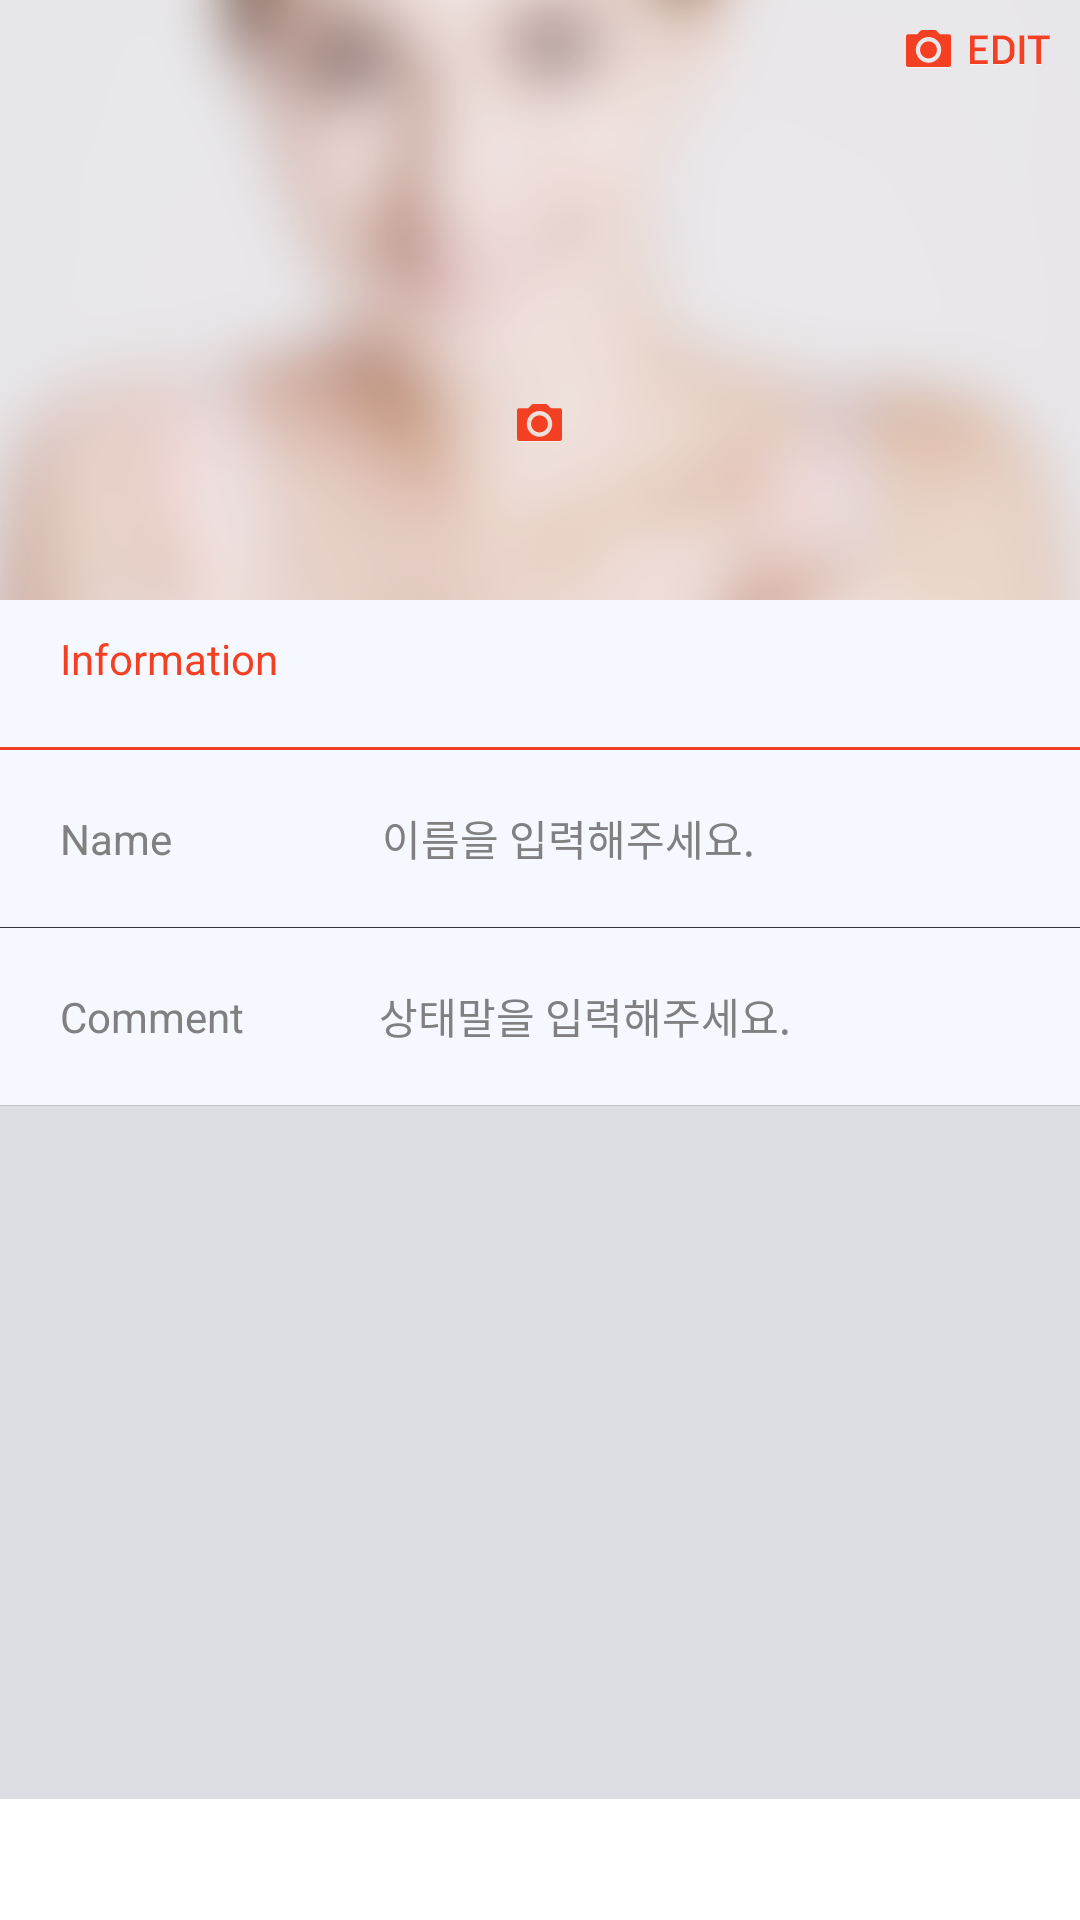

Write the Android layout XML for this screen, with the resource values it uses.
<!-- AndroidManifest.xml: application theme StyledIndicators -->
<!-- res/layout/activity_profile_edit.xml -->
<?xml version="1.0" encoding="utf-8"?>
<LinearLayout xmlns:android="http://schemas.android.com/apk/res/android"
    android:layout_width="match_parent"
    android:layout_height="match_parent"
    android:orientation="vertical">
    
    

    <RelativeLayout
        android:id="@+id/relativeDesignerProfile"
        android:layout_width="match_parent"
        android:layout_height="200dp"
        android:layout_gravity="center_vertical"             
        android:focusable="false"
        android:orientation="horizontal" >
        
        <ImageView
            android:id="@+id/imageViewCover"
            android:layout_width="fill_parent"
            android:layout_height="fill_parent"
            android:background="@drawable/profile_edit_top_bg"
            android:adjustViewBounds="true">            
        </ImageView>

        <ImageView
            android:id="@+id/imageViewProfileEdit"
            android:layout_width="105dp"
            android:layout_height="105dp"
            android:layout_centerHorizontal="true"            
            android:layout_centerVertical="true"
            android:orientation="vertical"			
            android:clickable="true"
            android:src="@drawable/profile_edit_picture" />

        <ImageView
            android:id="@+id/imageCoverCameraBtn"
            android:layout_width="wrap_content"
            android:layout_height="wrap_content"
            android:layout_alignParentRight="true"
            android:layout_alignParentTop="true"
            android:layout_marginRight="10dp"
            android:layout_marginTop="10dp"
            android:src="@drawable/profile_edit_cover_camera" />

        <ImageView
            android:id="@+id/imagePictureBottomCamera"
            android:layout_width="wrap_content"
            android:layout_height="wrap_content"
            android:layout_marginBottom="5dp"
            android:layout_alignBottom="@+id/imageViewProfileEdit"
            android:layout_centerHorizontal="true"
            android:src="@drawable/profile_edit_camera" />

    </RelativeLayout>
    
    		<LinearLayout
    		    android:layout_width="match_parent"
    		    android:layout_height="wrap_content"
    		    android:background="@drawable/profile_edit_mid_bg"
    		    android:orientation="vertical" >
    		    
    		

    		<RelativeLayout
        android:layout_width="match_parent"
        android:layout_height="wrap_content" >

        <TextView
            android:layout_width="wrap_content"
            android:layout_height="wrap_content"
            android:layout_alignBaseline="@+id/button1"
            android:layout_alignBottom="@+id/button1"
            android:layout_alignParentLeft="true"
            android:paddingBottom="10dp"
            android:layout_margin="10dp"
            android:paddingLeft="10dp"
            android:layout_marginLeft="20dp"
            android:layout_marginBottom="10dp"
            android:text="Information"
            android:textColor="#F34022" />
    </RelativeLayout>
    
			  <View style="@style/profileLine" />   
			
			<LinearLayout
			    android:id="@+id/layoutDevelopers"
			    android:layout_width="match_parent"
			    android:layout_height="wrap_content"
			    android:background="@drawable/list_selector" 			    
			    android:clickable="true"
			    android:onClick="functionName"
			    android:orientation="horizontal" >

			    <TextView
			        android:id="@+id/DesignerName"
			        android:layout_width="wrap_content"
			        android:layout_height="wrap_content"
			        android:padding="20dp"			        
			        android:layout_gravity="center_vertical"
			        android:hint="Name" />

			    <TextView
			        android:id="@+id/EditDesignerName"
			        android:layout_width="wrap_content"
			        android:layout_height="wrap_content"
			        android:layout_marginLeft="50dp"
			        android:layout_gravity="center_vertical"
			        android:hint="이름을 입력해주세요." />

			</LinearLayout>
			
			<View style="@style/GrayLine" />
			
			<LinearLayout
			    android:id="@+id/layoutDevelopersState"
			    android:layout_width="match_parent"
			    android:layout_height="wrap_content"
			    android:background="@drawable/list_selector" 	
			    android:clickable="true"
			    android:onClick="functionState"
			    android:orientation="horizontal" >

			    <TextView
			        android:id="@+id/DesignerState"
			        android:layout_width="wrap_content"
			        android:layout_height="wrap_content"
			        android:padding="20dp"
			        android:layout_gravity="center_vertical"
			        android:hint="Comment" />

			    <TextView
			        android:id="@+id/EditDesignerState"
			        android:layout_width="wrap_content"
			        android:layout_height="wrap_content"
			        android:layout_marginLeft="25dp"
			        android:layout_gravity="center_vertical"
			        android:hint="상태말을 입력해주세요." />

			</LinearLayout>

	</LinearLayout>

    		<LinearLayout
    		    android:layout_width="match_parent"
    		    android:layout_height="wrap_content"
    		    android:background="@drawable/profile_edit_bottom_bg"
    		    android:orientation="vertical" >
    		</LinearLayout>
    	</LinearLayout>
<!-- resources referenced by this layout -->
<resources>
  <style name="GrayLine">
  		<item name="android:layout_width">match_parent</item>
  		<item name="android:layout_height">1px</item>
  		<item name="android:background">@color/gray_line</item>
  	</style>
  <style name="profileLine">   	    
  		<item name="android:layout_width">match_parent</item>
  		<item name="android:layout_height">1dp</item>
  		<item name="android:background">@color/basicColor</item>
  	</style>
  <style name="StyledIndicators" parent="@android:Theme.Holo.Light">
          <item name="vpiCirclePageIndicatorStyle">@style/CustomCirclePageIndicator</item>
          <item name="vpiLinePageIndicatorStyle">@style/CustomLinePageIndicator</item>
          <item name="vpiTitlePageIndicatorStyle">@style/CustomTitlePageIndicator</item>
          <item name="vpiTabPageIndicatorStyle">@style/CustomTabPageIndicator</item>
          <item name="vpiUnderlinePageIndicatorStyle">@style/CustomUnderlinePageIndicator</item>
      </style>
  <color name="gray_line">#343639</color>
  <color name="basicColor">#f34022</color>
  <style name="CustomCirclePageIndicator">
          <item name="fillColor">#FF888888</item>
          <item name="strokeColor">#FF000000</item>
          <item name="strokeWidth">2dp</item>
          <item name="radius">10dp</item>
          <item name="centered">true</item>
      </style>
  <style name="CustomLinePageIndicator">
          <item name="strokeWidth">4dp</item>
          <item name="lineWidth">30dp</item>
          <item name="unselectedColor">#B0B2B6</item>
          <item name="selectedColor">#FFFFFF</item>
      </style>
  <style name="CustomTitlePageIndicator">
          <item name="android:background">#18FF0000</item>
          <item name="footerColor">#FFAA2222</item>
          <item name="footerLineHeight">1dp</item>
          <item name="footerIndicatorHeight">3dp</item>
          <item name="footerIndicatorStyle">underline</item>
          <item name="android:textColor">#AA000000</item>
          <item name="selectedColor">#FFFFFF</item>
          <item name="selectedBold">true</item>
      </style>
  <style name="CustomTabPageIndicator" parent="Widget.TabPageIndicator">
          <item name="android:background">@drawable/custom_tab_indicator</item>
          <item name="android:textAppearance">@style/CustomTabPageIndicator.Text</item>
          <item name="android:textColor">#FFFFFF</item>
          <item name="android:textSize">16sp</item>
          <item name="android:divider">@drawable/custom_tab_indicator_divider</item>
          <item name="android:paddingLeft">8dp</item>
          <item name="android:paddingRight">8dp</item>
          <item name="android:fadingEdge">horizontal</item>
          <item name="android:fadingEdgeLength">8dp</item>
      </style>
  <style name="CustomUnderlinePageIndicator">
          <item name="selectedColor">#FFCC0000</item>
          <item name="android:background">#FFCCCCCC</item>
          <item name="fadeLength">1000</item>
          <item name="fadeDelay">1000</item>
      </style>
  <style name="CustomTabPageIndicator.Text" parent="android:TextAppearance.Medium">
          <item name="android:typeface">monospace</item>
      </style>
</resources>
